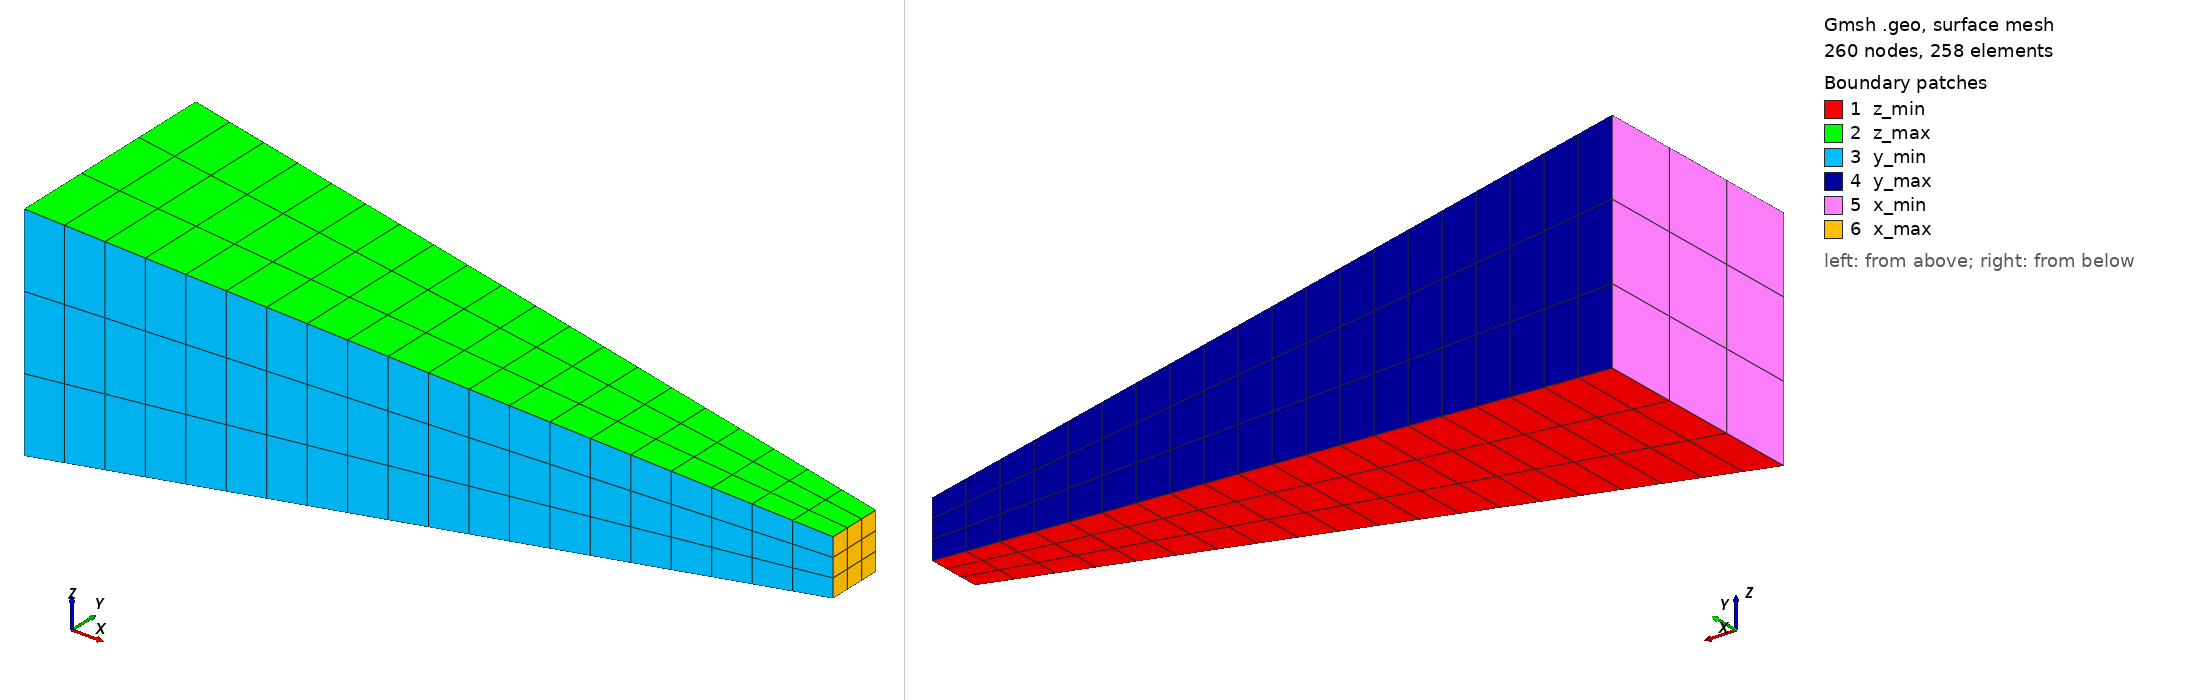

Gmsh geometry script, surface-meshed: 260 nodes, 258 surface elements. Boundary patches (legend numbers): 1 z_min, 2 z_max, 3 y_min, 4 y_max, 5 x_min, 6 x_max. Left view from above one corner, right view from below the opposite corner. Legend entries are the model's physical surfaces. The drawing asked Gmsh for element sizes between 1% and 20% of the model's largest extent; the script's own settings can give other sizes.

=== beam.geo (drawn) ===
// ============================================================
//  Tapered beam, length 20
//  Section 6 x 6 at x = 0  →  3 x 3 at x = Lx (linear taper)
//  Sections are centred on the axis (y, z) = (H0/2, H0/2)
//  Structured hex mesh, refinement toward x = Lx (x_max face)
// ============================================================

Lx = 20.0;
H0 = 6.0;   // section side at x = 0   (H0 x H0)
H1 = 1.5;   // section side at x = Lx  (H1 x H1)

c  = H0/2;  // axis position in y and z
a  = c - H1/2;
b  = c + H1/2;

Nx = 20;   // elements along X
Ny = 3;    // elements along Y
Nz = 3;    // elements along Z

p = 1;   // grading ratio — increase for stronger refinement at x=Lx

// ============================================================
//  POINTS
// ============================================================
// x = 0 face (6 x 6)
Point(1) = {0,  0,  0};
Point(4) = {0,  H0, 0};
Point(5) = {0,  0,  H0};
Point(8) = {0,  H0, H0};
// x = Lx face (3 x 3)
Point(2) = {Lx, a,  a};
Point(3) = {Lx, b,  a};
Point(6) = {Lx, a,  b};
Point(7) = {Lx, b,  b};

// ============================================================
//  CURVES
// ============================================================
// Along X — all oriented from x=0 to x=Lx
Line(1) = {1, 2};
Line(2) = {4, 3};
Line(3) = {5, 6};
Line(4) = {8, 7};
// Along Y
Line(5) = {1, 4};
Line(6) = {2, 3};
Line(7) = {5, 8};
Line(8) = {6, 7};
// Along Z
Line(9)  = {1, 5};
Line(10) = {2, 6};
Line(11) = {4, 8};
Line(12) = {3, 7};

// ============================================================
//  TRANSFINITE CURVES
//  X lines all go toward x=Lx → Progression p (refine at x=Lx)
// ============================================================
Transfinite Curve{1, 2, 3, 4}   = Nx + 1 Using Progression p;
Transfinite Curve{5, 6, 7, 8}   = Ny + 1 Using Progression 1.0;
Transfinite Curve{9, 10, 11, 12} = Nz + 1 Using Progression 1.0;

// ============================================================
//  SURFACES
// ============================================================
Curve Loop(1) = {1, 6, -2, -5};    Plane Surface(1) = {1};   // z_min
Curve Loop(2) = {3, 8, -4, -7};    Plane Surface(2) = {2};   // z_max
Curve Loop(3) = {1, 10, -3, -9};   Plane Surface(3) = {3};   // y_min
Curve Loop(4) = {2, 12, -4, -11};  Plane Surface(4) = {4};   // y_max
Curve Loop(5) = {5, 11, -7, -9};   Plane Surface(5) = {5};   // x_min
Curve Loop(6) = {6, 12, -8, -10};  Plane Surface(6) = {6};   // x_max

Transfinite Surface{1} = {1, 2, 3, 4};
Transfinite Surface{2} = {5, 6, 7, 8};
Transfinite Surface{3} = {1, 2, 6, 5};
Transfinite Surface{4} = {4, 3, 7, 8};
Transfinite Surface{5} = {1, 4, 8, 5};
Transfinite Surface{6} = {2, 3, 7, 6};
Recombine Surface{1:6};

// ============================================================
//  VOLUME
// ============================================================
Surface Loop(1) = {1, 2, 3, 4, 5, 6};
Volume(1) = {1};
Transfinite Volume{1} = {1, 2, 3, 4, 5, 6, 7, 8};

// ============================================================
//  PHYSICAL GROUPS
// ============================================================
Physical Surface("z_min") = {1};
Physical Surface("z_max") = {2};
Physical Surface("y_min") = {3};
Physical Surface("x_max") = {6};
Physical Surface("y_max") = {4};
Physical Surface("x_min") = {5};

Physical Volume("solid") = {1};

// ============================================================
//  MESH OPTIONS
// ============================================================
Mesh.ElementOrder   = 1;
Mesh.RecombineAll   = 1;
Mesh.MshFileVersion = 2.2;
